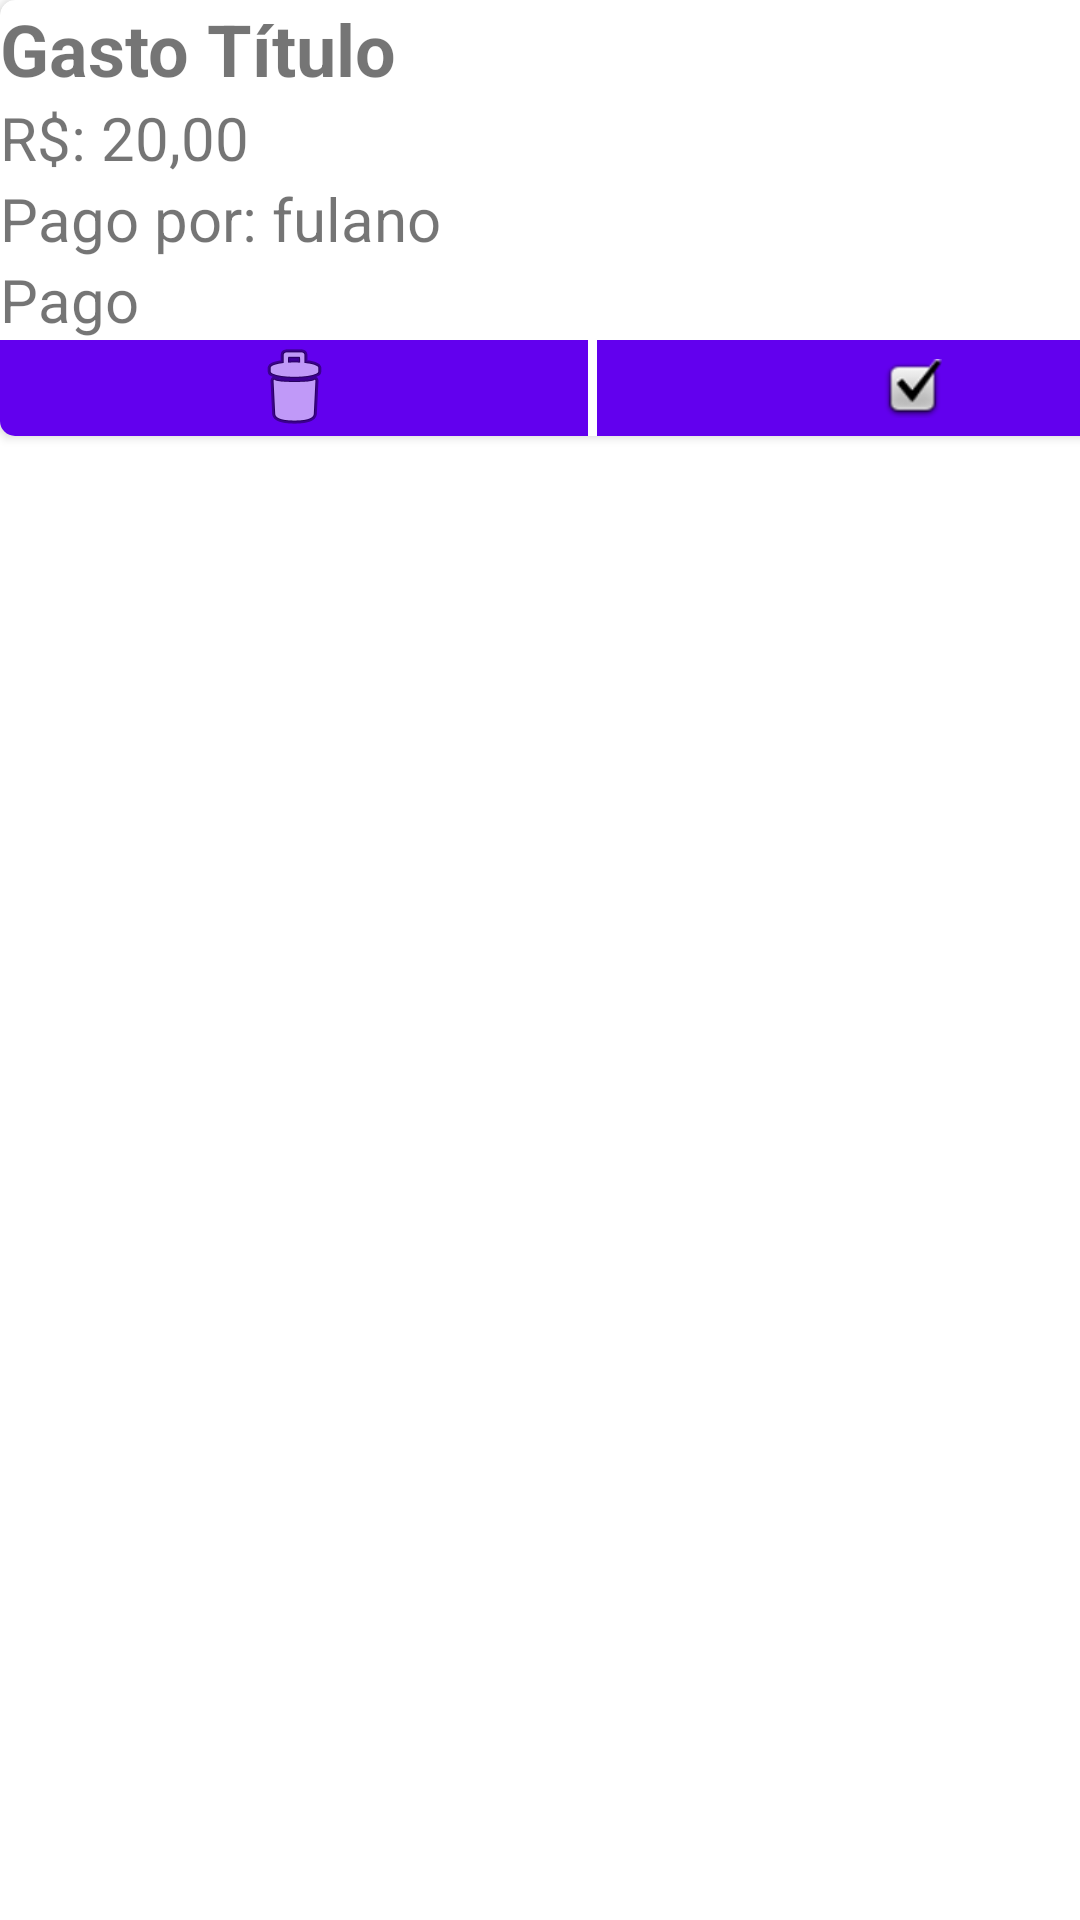

Here is an Android app screen rendered from its layout file. Give the layout XML and the strings, colors and styles it references.
<!-- AndroidManifest.xml: application theme Theme.NossoAppe -->
<!-- res/layout/cardview_adapter.xml -->
<?xml version="1.0" encoding="utf-8"?>
<LinearLayout xmlns:android="http://schemas.android.com/apk/res/android"
    xmlns:app="http://schemas.android.com/apk/res-auto"
    xmlns:tools="http://schemas.android.com/tools"
    android:layout_width="match_parent"
    android:layout_height="wrap_content"
    android:layout_marginLeft="6dp"
    android:layout_marginTop="4dp"
    android:layout_marginRight="6dp"
    android:layout_marginBottom="4dp">

    <androidx.cardview.widget.CardView
        android:layout_width="409dp"
        android:layout_height="wrap_content"
        app:cardCornerRadius="5dp">

        <LinearLayout
            android:layout_width="409dp"
            android:layout_height="match_parent"
            android:orientation="vertical">

            <LinearLayout
                android:layout_width="match_parent"
                android:layout_height="wrap_content"
                android:orientation="vertical">

                <TextView
                    android:id="@+id/tvtitulo"
                    android:layout_width="match_parent"
                    android:layout_height="wrap_content"
                    android:text="Gasto Título"
                    android:textSize="24sp"
                    android:textStyle="bold" />

                <TextView
                    android:id="@+id/tvvalor"
                    android:layout_width="match_parent"
                    android:layout_height="wrap_content"
                    android:text="R$: 20,00"
                    android:textSize="20sp" />

                <TextView
                    android:id="@+id/tvpagopor"
                    android:layout_width="match_parent"
                    android:layout_height="wrap_content"
                    android:text="Pago por: fulano"
                    android:textSize="20sp" />

                <TextView
                    android:id="@+id/tvpago"
                    android:layout_width="match_parent"
                    android:layout_height="wrap_content"
                    android:text="Pago"
                    android:textSize="20sp" />

            </LinearLayout>

            <LinearLayout
                android:layout_width="match_parent"
                android:layout_height="wrap_content"
                android:orientation="horizontal">

                <ImageButton
                    android:id="@+id/bntapagar"
                    android:layout_width="6dp"
                    android:layout_height="wrap_content"
                    android:layout_marginRight="3dp"
                    android:layout_weight="1"
                    android:background="@color/purple_500"
                    app:srcCompat="@android:drawable/ic_menu_delete" />

                <ImageButton
                    android:id="@+id/bntpagar"
                    android:layout_width="wrap_content"
                    android:layout_height="match_parent"
                    android:layout_weight="1"
                    android:background="@color/purple_500"
                    app:srcCompat="@android:drawable/checkbox_on_background" />

            </LinearLayout>
        </LinearLayout>
    </androidx.cardview.widget.CardView>

</LinearLayout>
<!-- resources referenced by this layout -->
<resources>
  <style name="Theme.NossoAppe" parent="Theme.MaterialComponents.DayNight.DarkActionBar">
          
          <item name="colorPrimary">@color/purple_500</item>
          <item name="colorPrimaryVariant">@color/purple_700</item>
          <item name="colorOnPrimary">@color/white</item>
          
          <item name="colorSecondary">@color/teal_200</item>
          <item name="colorSecondaryVariant">@color/teal_700</item>
          <item name="colorOnSecondary">@color/black</item>
          
          <item name="android:statusBarColor">?attr/colorPrimaryVariant</item>
          
      </style>
  <!-- not gathered from this repository: default colours our renderer supplied (Android Studio template values) -->
  <color name="purple_500">#FF6200EE</color>
  <color name="purple_700">#FF3700B3</color>
  <color name="teal_200">#FF03DAC5</color>
  <color name="teal_700">#FF018786</color>
  <color name="black">#FF000000</color>
  <color name="white">#FFFFFFFF</color>
</resources>
